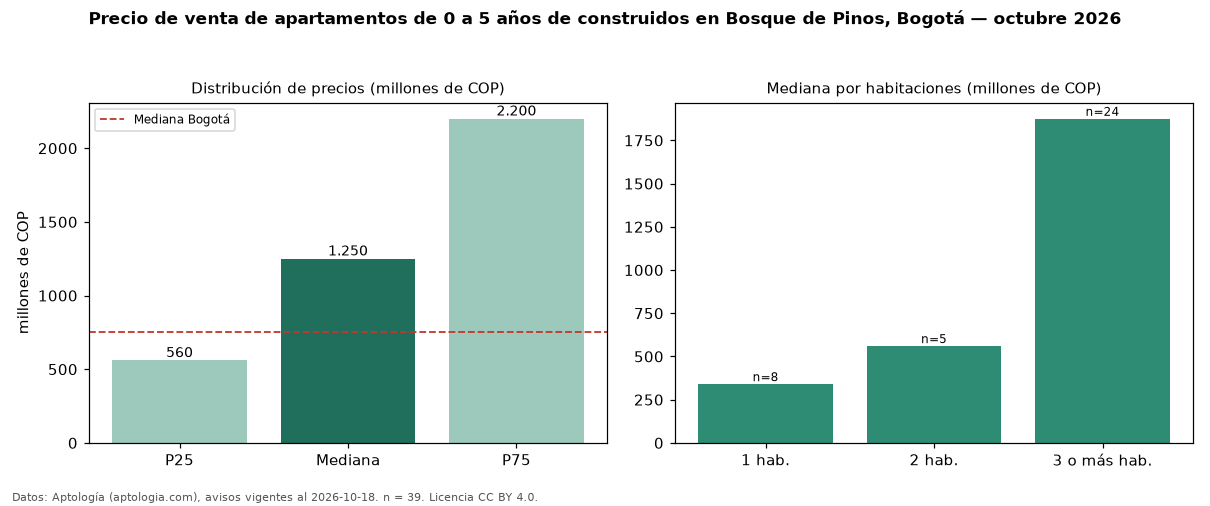

The data file committed next to this chart (first rows):
seccion, metrica, valor, moneda, n
filtro, edad1, de 0 a 5 años de construidos, , 39
precio, p25, 560000000, COP, 39
precio, mediana, 1250000000, COP, 39
precio, p75, 2200000000, COP, 39
precio, minimo, 240000000, COP, 39
precio, maximo, 3800000000, COP, 39
m2, mediana_precio_m2, 7943925, COP, 39
m2, area_mediana_m2, 185.0, m2, 39
admin, mediana_admin_mes, 1350000, COP, 37
banos, mediana_banos, 3.0, , 
parqueadero, pct_con_parqueadero, 94.7, %, 38
estrato, estrato_mas_frecuente, 6, , 38
habitaciones, 1, 340000000, COP, 8
habitaciones, 2, 560000000, COP, 5
habitaciones, 3+, 1875000000, COP, 24
ciudad, mediana_ciudad_referencia, 750000000, COP, 
ciudad, mediana_m2_ciudad, 7261905, COP, 
fuente, fecha_datos, 2026-10-18, , 
fuente, atribucion, https://www.aptologia.com/venta/bogota/b…, , 
fuente, licencia, CC BY 4.0, , 
